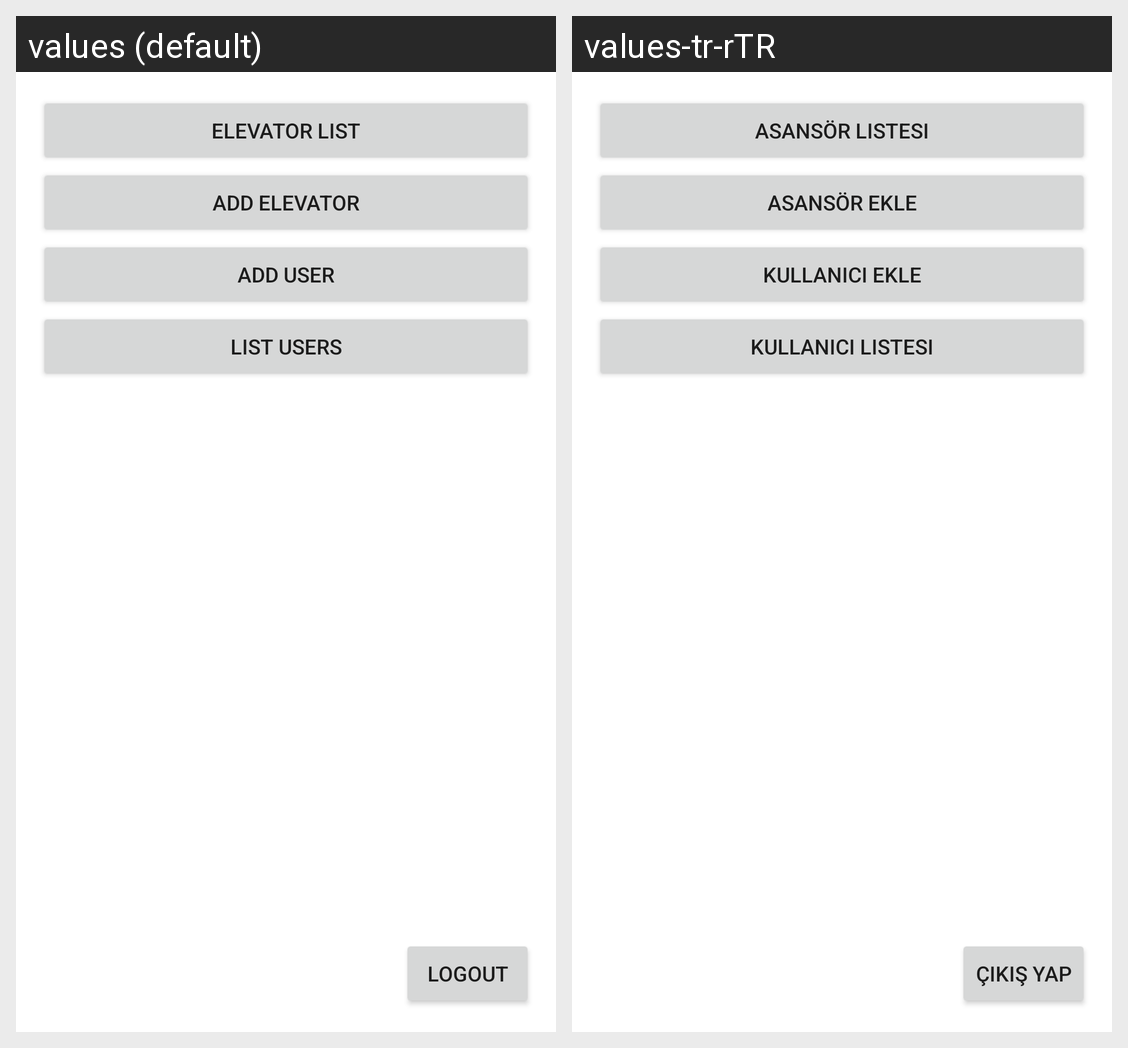

Locale-by-locale string values for the Android screen shown in this grid:
Android screen res/layout/fragment_main_page.xml rendered under 2 locales, left to right: values (default), values-tr-rTR. Device: Nexus 5 (rendered at 1080×1920; each locale shown at half size, 540×960, under a caption strip naming it); theme Theme.JobManagement.
Strings drawn on this screen, with the default value and each locale's value (text and hints the layout hard-codes, and strings that could not be matched under every locale, appear in the picture but are not listed):

ElevatorListButton
  values: Elevator list
  values-tr-rTR: Asansör listesi

addElevator
  values: Add Elevator
  values-tr-rTR: Asansör Ekle

addUserText
  values: Add User
  values-tr-rTR: Kullanıcı Ekle

list_user
  values: List Users
  values-tr-rTR: Kullanıcı Listesi

button_logout
  values: Logout
  values-tr-rTR: Çıkış Yap
